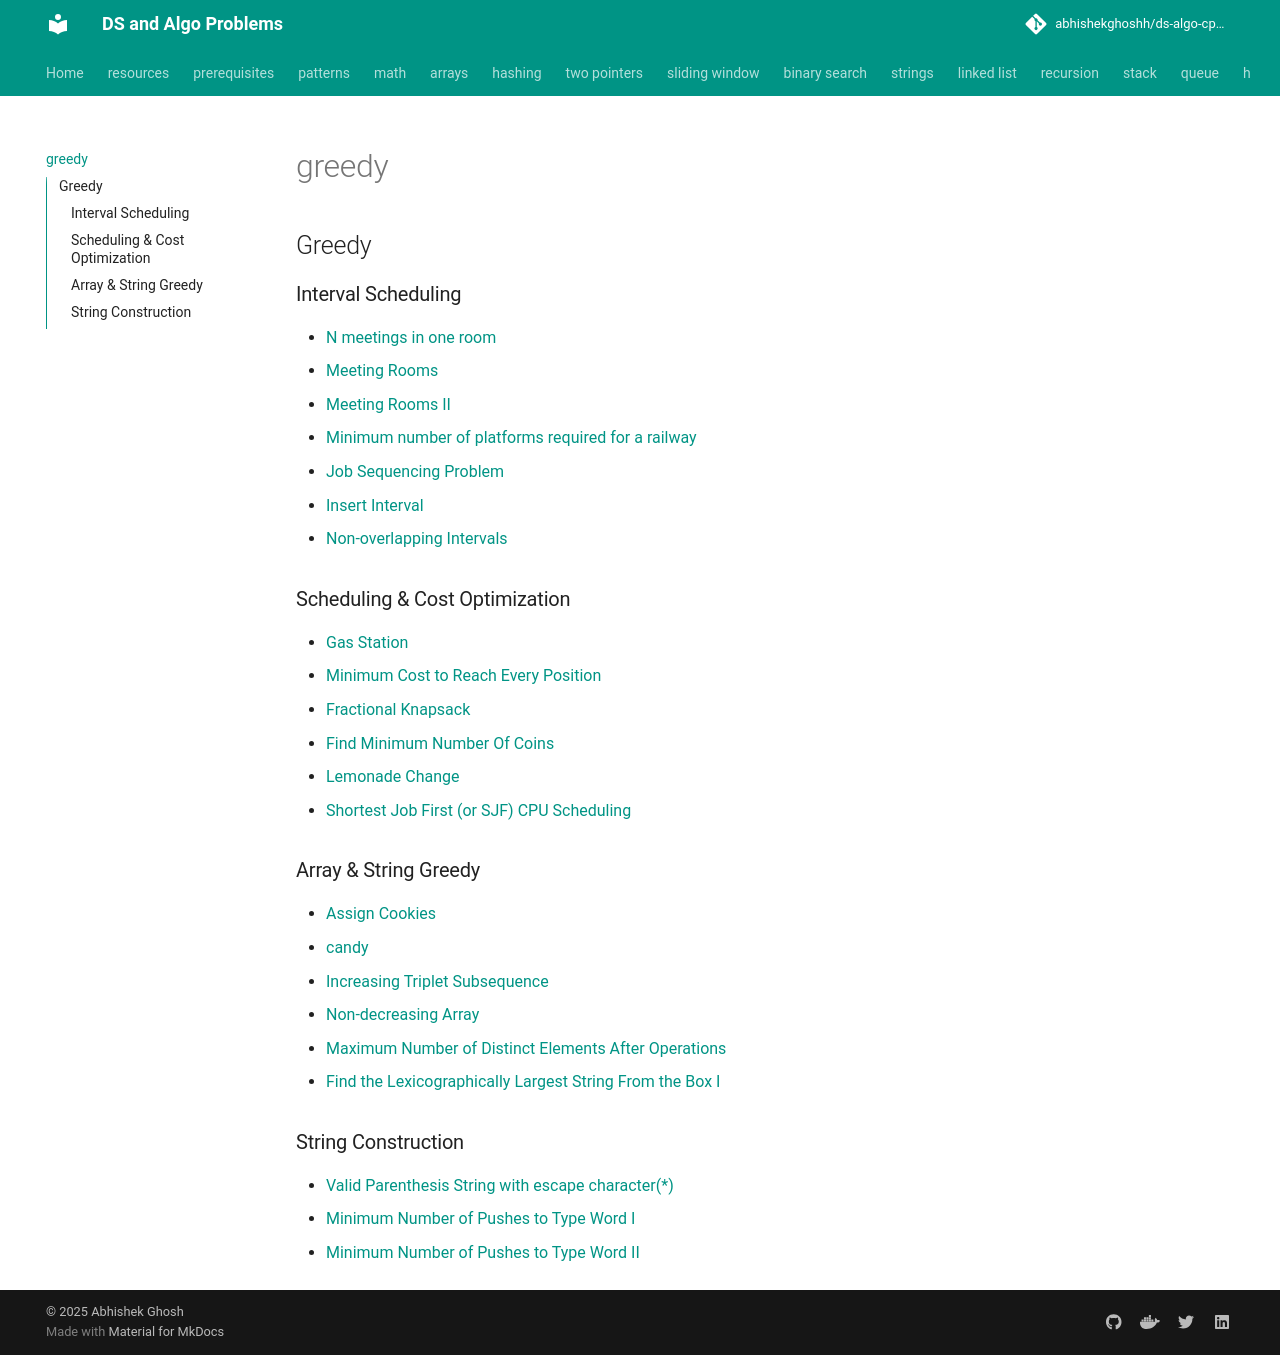

repository: abhishekghoshh/ds-algo-cp-problems · page: greedy/index.html · generator: mkdocs

## Greedy

### Interval Scheduling
- [N meetings in one room](com/problems/greedy/NMeetingsInOneRoom.java)
- [Meeting Rooms](com/problems/greedy/MeetingRooms1.java)
- [Meeting Rooms II](com/problems/greedy/MeetingRooms2.java)
- [Minimum number of platforms required for a railway](com/problems/greedy/MinimumNumberOfPlatformNeeded.java)
- [Job Sequencing Problem](com/problems/greedy/JobSchedulingProblem.java)
- [Insert Interval](com/problems/greedy/InsertInterval.java)
- [Non-overlapping Intervals](com/problems/greedy/NonOverlappingIntervals.java)

### Scheduling & Cost Optimization
- [Gas Station](com/problems/greedy/GasStation.java)
- [Minimum Cost to Reach Every Position](com/problems/greedy/MinimumCostToReachEveryPosition.java)
- [Fractional Knapsack](com/problems/greedy/FractionalKnapsack.java)
- [Find Minimum Number Of Coins](com/problems/greedy/MinimumNumberOfCoins.java)
- [Lemonade Change](com/problems/greedy/LemonadeChange.java)
- [Shortest Job First (or SJF) CPU Scheduling](com/problems/greedy/ShortestJobFirstSchedulingAlgorithm.java)

### Array & String Greedy
- [Assign Cookies](com/problems/greedy/AssignCookies.java)
- [candy](com/problems/greedy/Candy.java)
- [Increasing Triplet Subsequence](com/problems/greedy/IncreasingTripletSubsequence.java)
- [Non-decreasing Array](com/problems/greedy/NonDecreasingArray.java)
- [Maximum Number of Distinct Elements After Operations](com/problems/greedy/MaximumNumberOfDistinctElementsAfterOperations.java)
- [Find the Lexicographically Largest String From the Box I](com/problems/greedy/FindTheLexicographicallyLargestStringFromTheBox1.java)

### String Construction
- [Valid Parenthesis String with escape character(*)](com/problems/greedy/ValidParenthesisStringWithEscapeCharacter.java)
- [Minimum Number of Pushes to Type Word I](com/problems/greedy/MinimumNumberOfPushesToTypeWord1.java)
- [Minimum Number of Pushes to Type Word II](com/problems/greedy/MinimumNumberOfPushesToTypeWord2.java)
